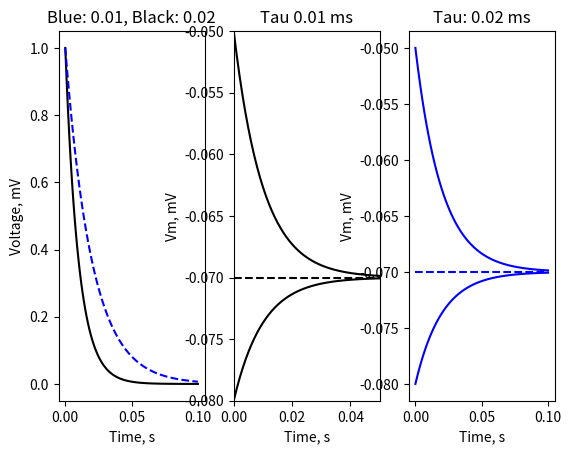

Write Python code to recreate this figure.
import matplotlib.pyplot as plt
import numpy as np
import math

t0, tEnd = 0, 100e-3  # ms
dt = 1e-3
nTims = int((tEnd-t0)/dt)+1
t = np.linspace(t0, tEnd, nTims)
V0 = np.asarray([-50, -70, -80])*10**-3
V = np.zeros((len(V0), nTims))
V1 = V.copy()
tau_m = 10e-3  # 10 ms
tau_m1 = 20e-3  # Double the time constant
El = -70e-3

# Initialize voltage values
for i, v in enumerate(V0):
    V[i][0] = v
    V1[i][0] = v

# Compute next voltage values
for i in range(len(V0)):
    for j in range(1, nTims):
        V[i][j] = El + (V[i][0] - El) * math.exp(-t[j]/tau_m)  # Here it is important to remember it's the initial voltage - the Leak voltage

for i in range(len(V0)):
    for j in range(1, nTims):
        V1[i][j] = El + (V1[i][0] - El) * math.exp(-t[j]/tau_m1)

fig, axs = plt.subplots(1,3)
axs[0].plot(t, np.exp(-t/tau_m), 'k-')
axs[0].plot(t, np.exp(-t/tau_m1), 'b--')
axs[0].set_xlabel("Time, s")
axs[0].set_ylabel("Voltage, mV")
axs[0].set_title(f"Blue: {tau_m}, Black: {tau_m1}")

axs[1].plot(t, V[0], 'k-')
axs[1].plot(t, V[1], 'k--')
axs[1].plot(t, V[2], 'k-')
axs[1].set_xlabel("Time, s")
axs[1].set_ylabel("Vm, mV")
axs[1].set_ylim([-80e-3, -50e-3])
axs[1].set_xlim([0, 0.05])
axs[1].set_title(f"Tau {tau_m} ms")

axs[2].plot(t, V1[0], 'b-')
axs[2].plot(t, V1[1], 'b--')
axs[2].plot(t, V1[2], 'b-')
axs[2].set_xlabel("Time, s")
axs[2].set_ylabel("Vm, mV")
#axs[2].set_ylim([-80e-3, -50e-3])
#axs[2].set_xlim([0, 0.1])
axs[2].set_title(f"Tau: {tau_m1} ms")

# Show visual
plt.show()
